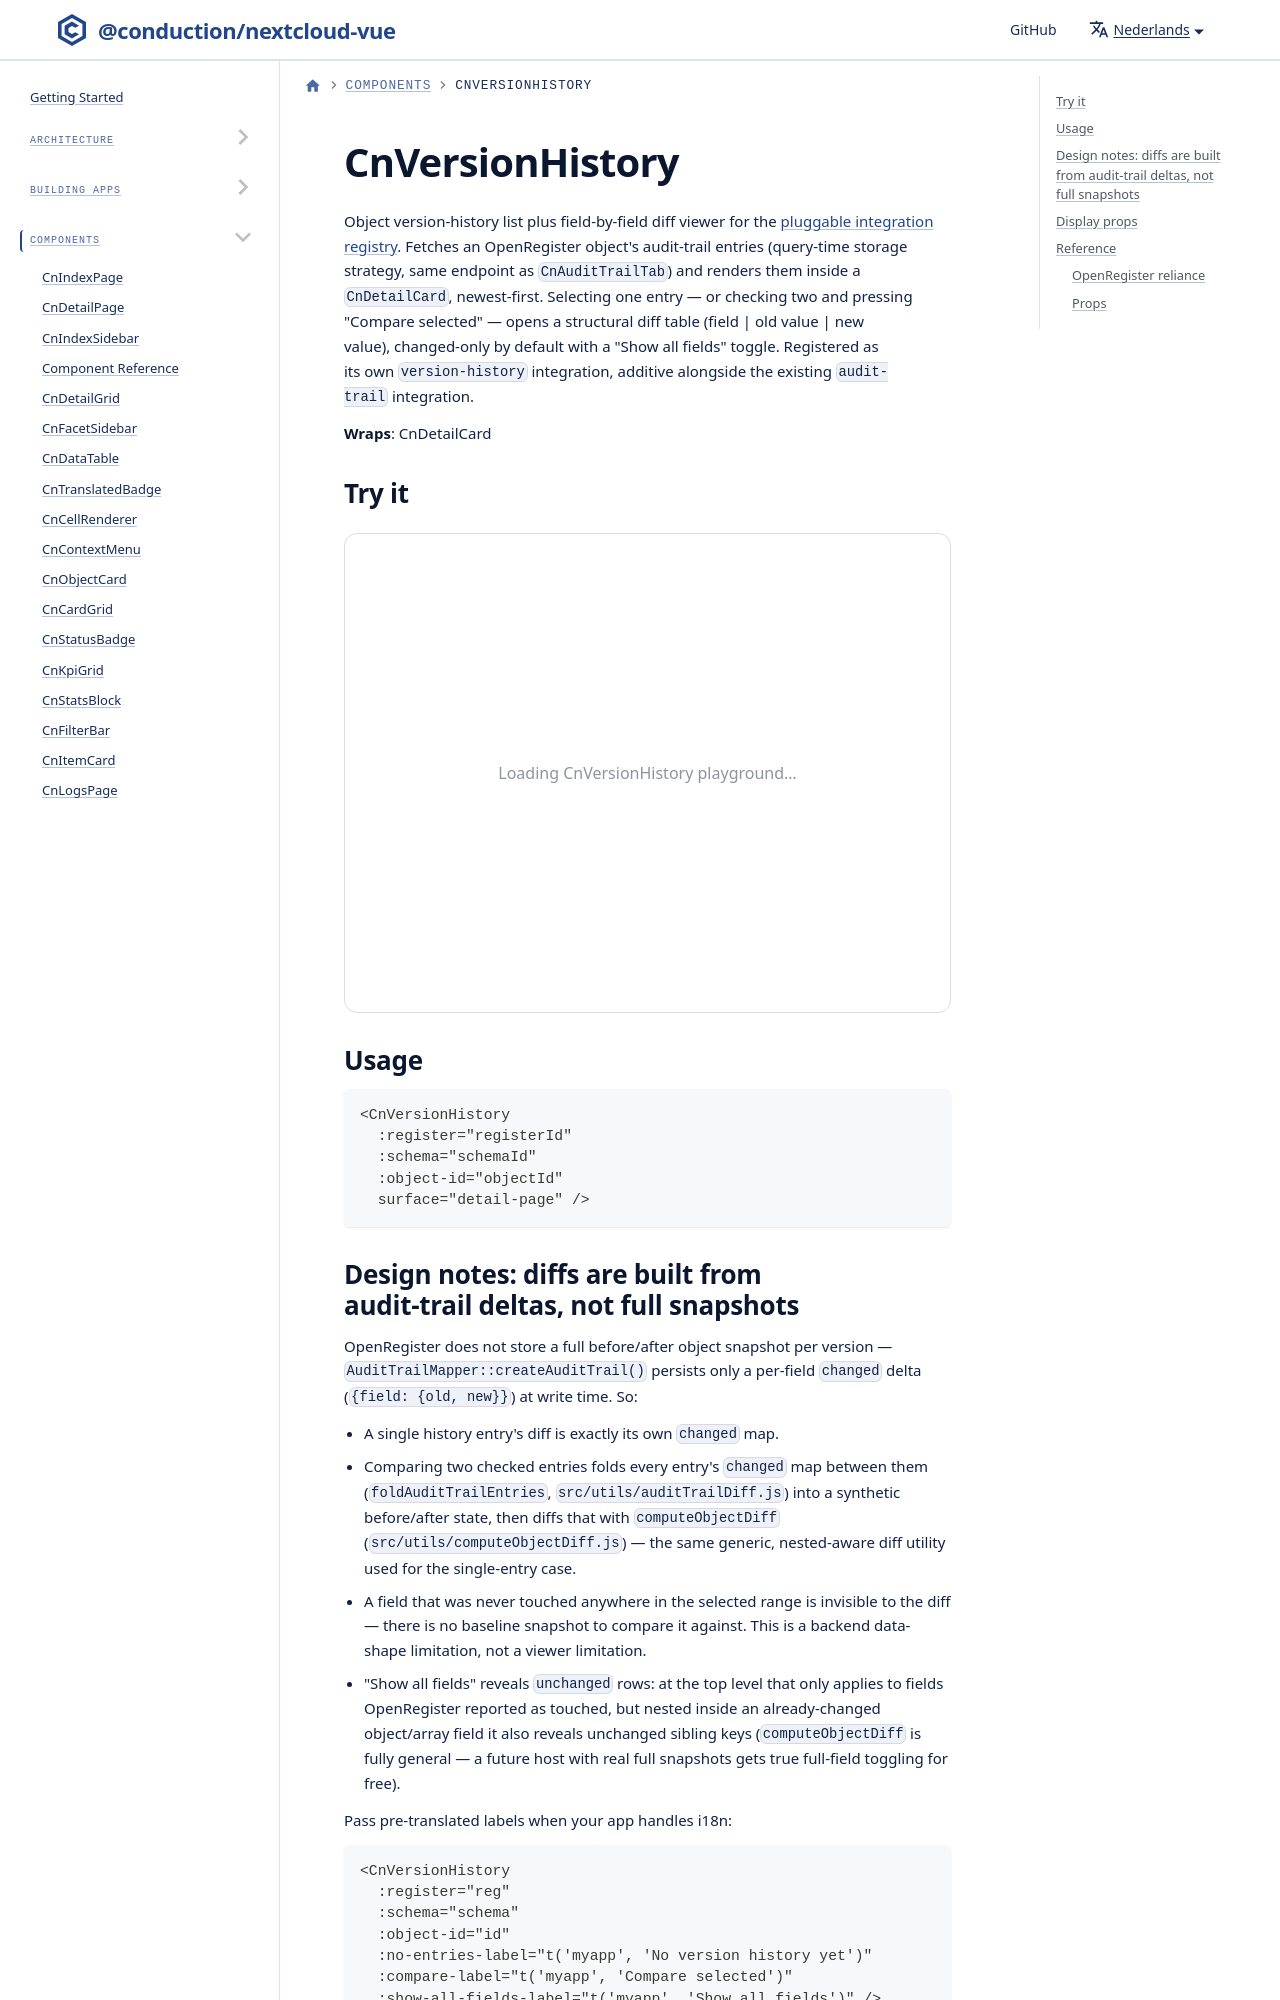

repository: ConductionNL/nextcloud-vue · page: nl/docs/components/cn-version-history/index.html · generator: docusaurus

import Playground from '@site/src/components/Playground'
import GeneratedRef from './_generated/CnVersionHistory.md'

# CnVersionHistory

Object version-history list plus field-by-field diff viewer for the [pluggable integration registry](../integrations/registry.md). Fetches an OpenRegister object's audit-trail entries (query-time storage strategy, same endpoint as `CnAuditTrailTab`) and renders them inside a `CnDetailCard`, newest-first. Selecting one entry — or checking two and pressing "Compare selected" — opens a structural diff table
